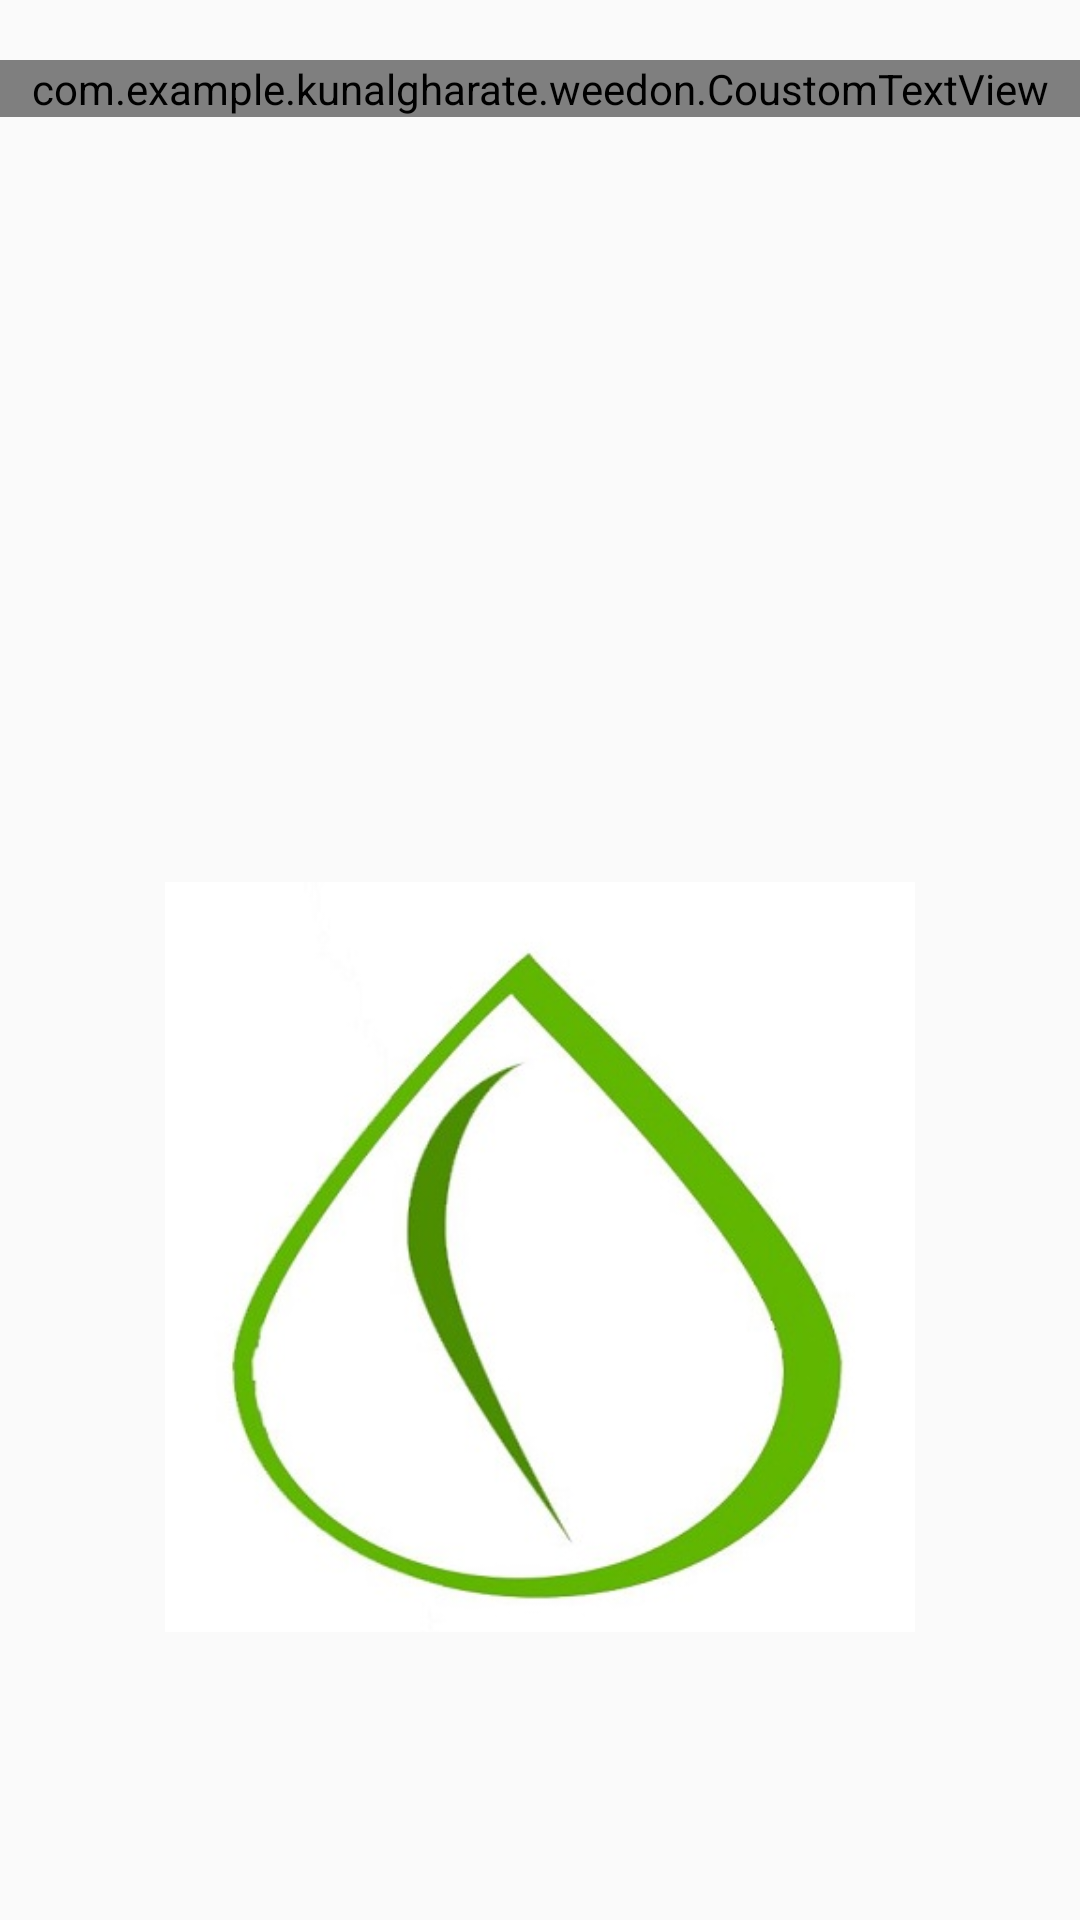

Reconstruct the res/layout file that produces this screen, plus the resources it refers to.
<!-- AndroidManifest.xml: application theme AppTheme -->
<!-- res/layout/activity_welcome.xml -->
<?xml version="1.0" encoding="utf-8"?>
<RelativeLayout xmlns:android="http://schemas.android.com/apk/res/android"
    xmlns:app="http://schemas.android.com/apk/res-auto"
    xmlns:tools="http://schemas.android.com/tools"
    android:layout_width="match_parent"
    android:layout_height="match_parent"
    tools:context="com.example.kunalgharate.weedon.WelcomeActivity">

    <com.example.kunalgharate.weedon.CoustomTextView
        android:id="@+id/textView"
        android:layout_width="match_parent"
        android:layout_height="wrap_content"
        android:layout_alignParentLeft="true"
        android:layout_alignParentStart="true"
        android:layout_alignParentTop="true"
        android:layout_marginTop="20dp"
        android:gravity="center_vertical|center_horizontal|center"
        android:text="Welcome to WeedOn"
        android:textColor="@color/darkColor"
        android:textSize="18sp" />

    <ImageView
        android:id="@+id/imageView"
        android:layout_width="250dp"
        android:layout_height="250dp"
        android:layout_alignParentBottom="true"
        android:layout_centerHorizontal="true"
        android:layout_marginBottom="96dp"
        app:srcCompat="@drawable/logo" />
</RelativeLayout>
<!-- resources referenced by this layout -->
<resources>
  <color name="darkColor">#b91a8137</color>
  <!-- drawable logo: jpg bitmap (drawable, 25559 bytes) -->
  <style name="AppTheme" parent="Theme.AppCompat.Light.NoActionBar">
          
          <item name="colorPrimary">@color/colorPrimary</item>
          <item name="colorPrimaryDark">@color/colorPrimaryDark</item>
          <item name="colorAccent">@color/colorAccent</item>
      </style>
  <color name="colorPrimary">#ffa000</color>
  <color name="colorPrimaryDark">#c67100</color>
  <color name="colorAccent">#ffd149</color>
</resources>
